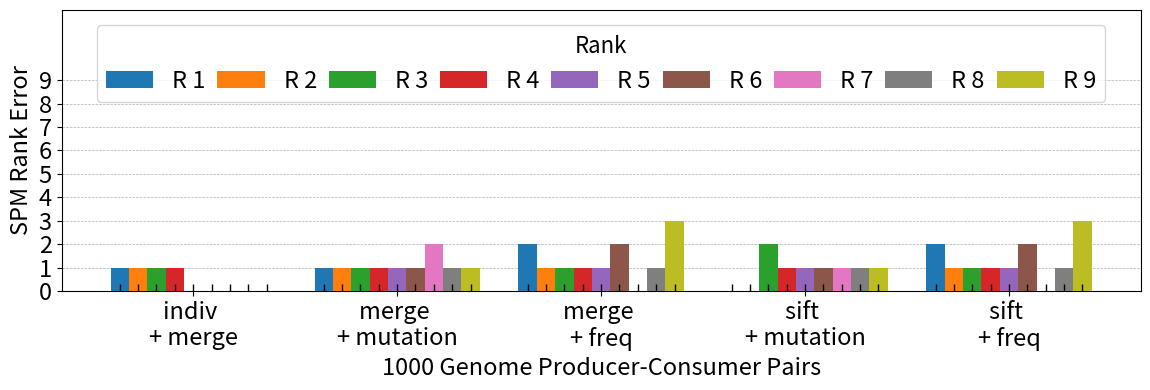
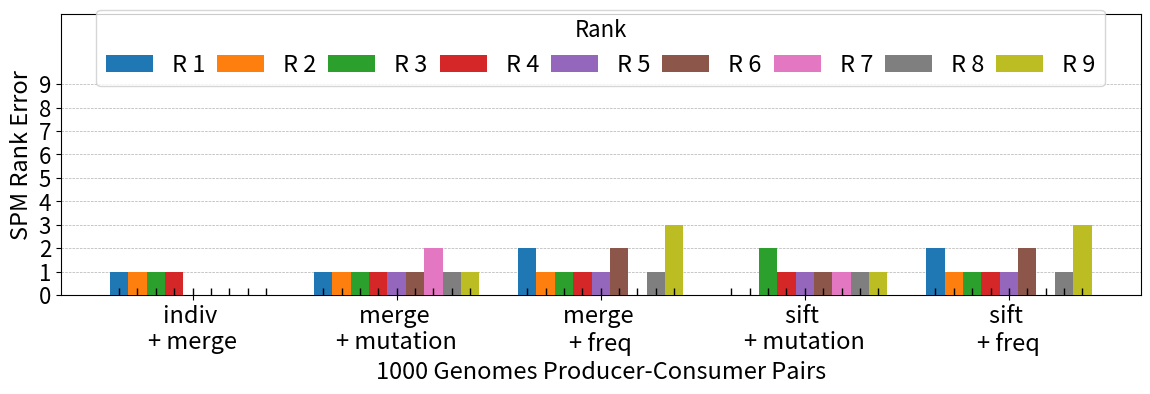
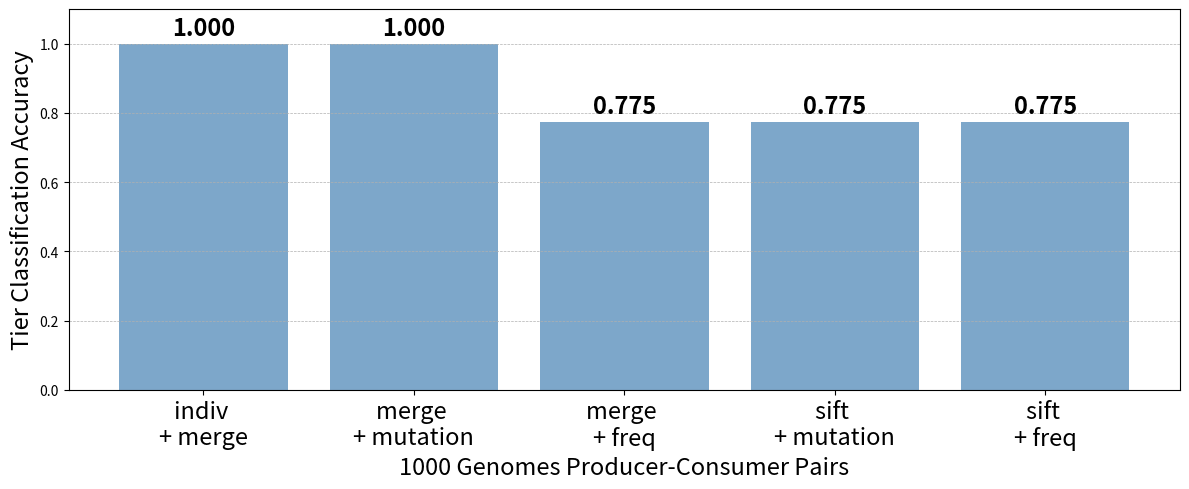
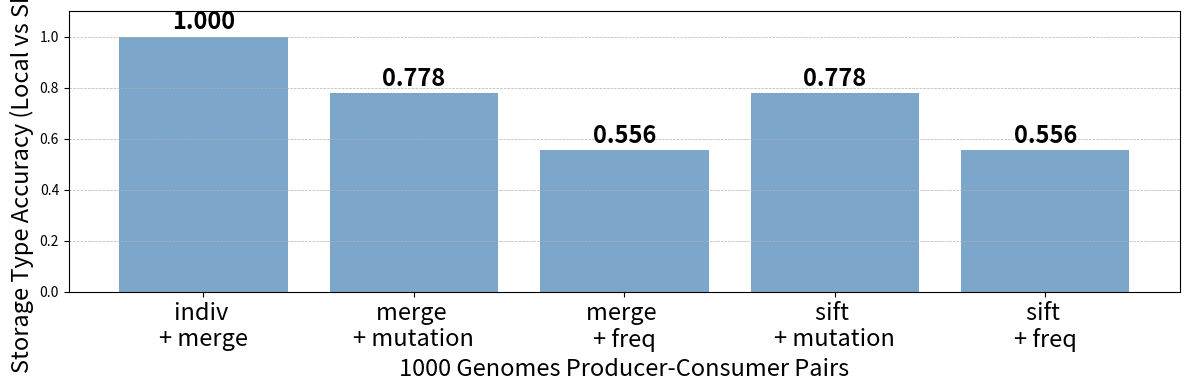
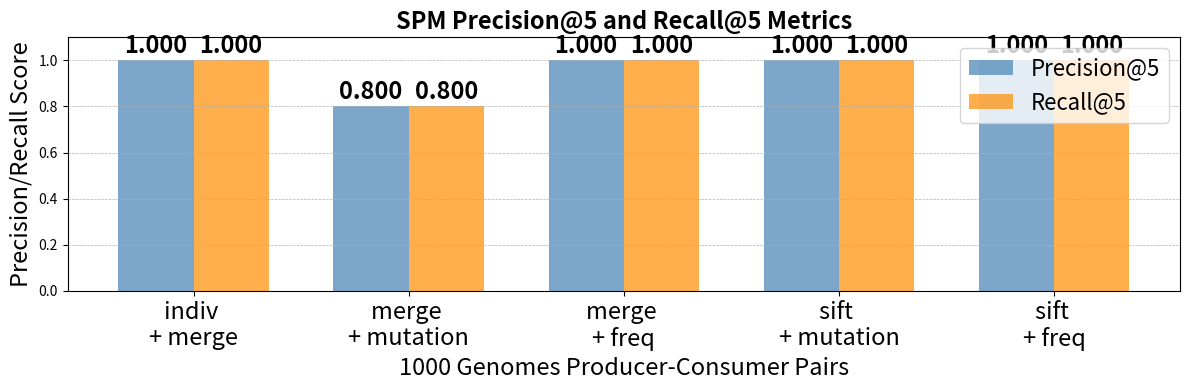
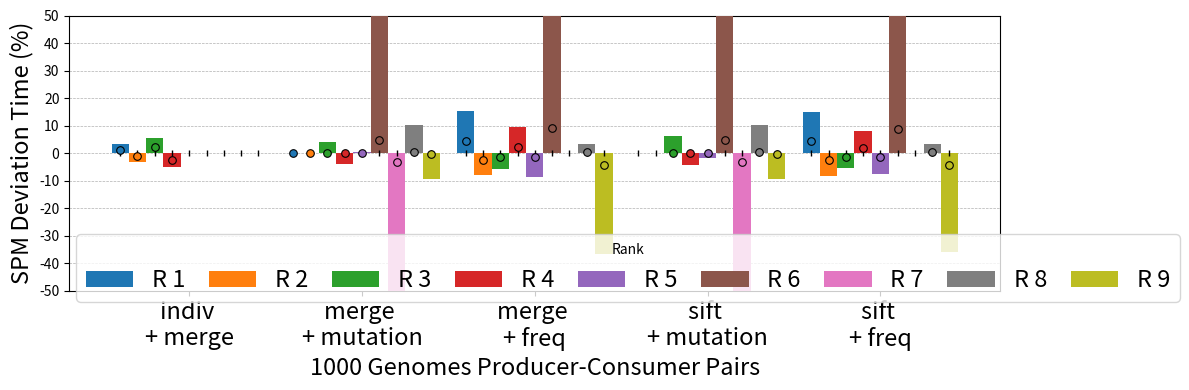
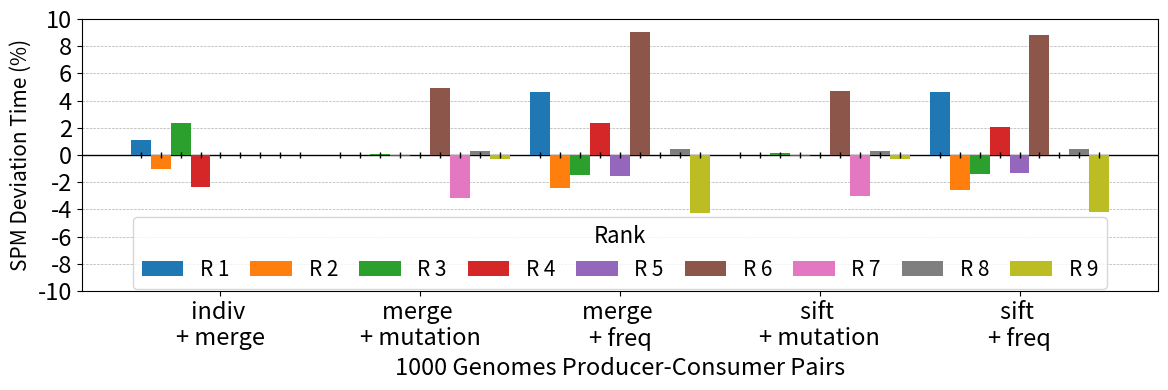
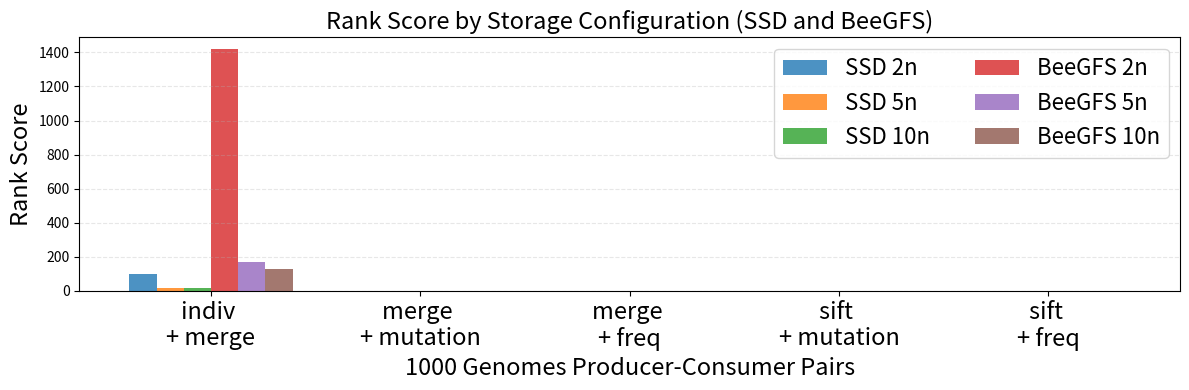
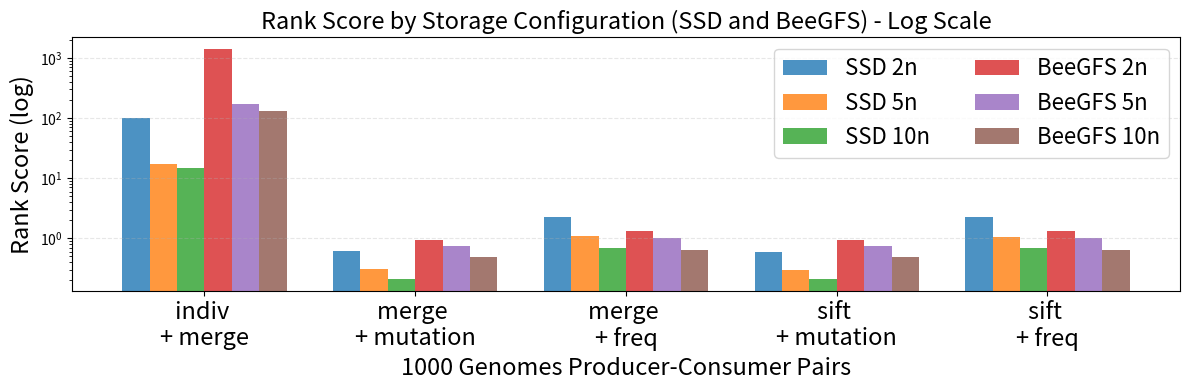
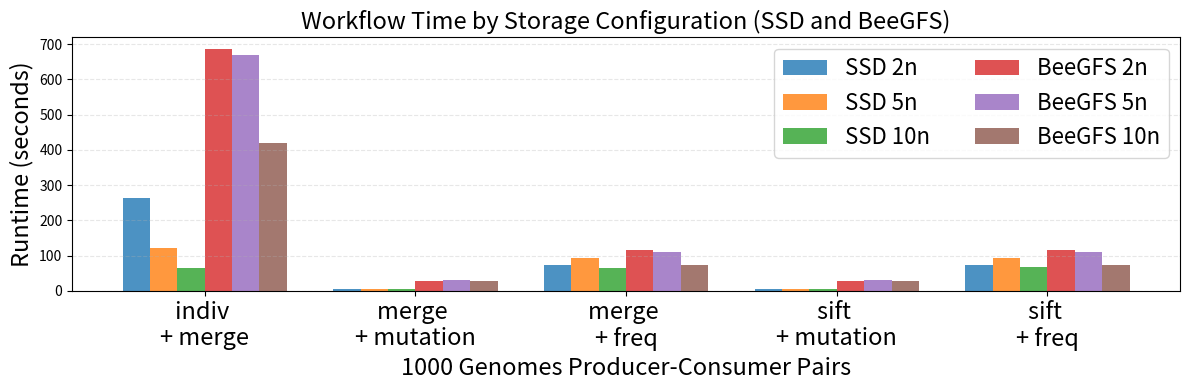
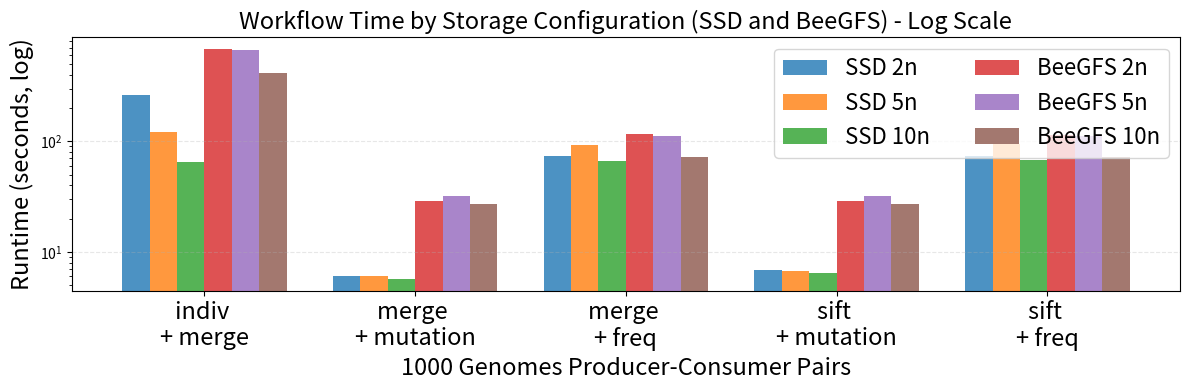

Reproduce these figures in Python, in order.
#!/usr/bin/env python3
"""
SPM Figures for 1000 Genomes Workflow Analysis
Converted from Jupyter notebook to Python script

This script analyzes SPM (Storage Performance Model) results for 1000 Genomes workflow
and generates visualizations for rank errors and time deviations.
"""

import matplotlib.pyplot as plt
import numpy as np
import pandas as pd
import json
import os

# Color palette for consistent visualization
colors = [
    '#1f77b4',  # blue
    '#ff7f0e',  # orange
    '#2ca02c',  # green
    '#d62728',  # red
    '#9467bd',  # purple
    '#8c564b',  # brown
    '#e377c2',  # pink
    '#7f7f7f',  # gray
    '#bcbd22',  # yellow-green
    '#17becf'   # cyan
]

def create_runtime_data():
    """Create runtime data dictionary for workflow stages"""
    runtime_data = {
        "store_conf": [
            "SSD 2n", "SSD 5n", "SSD 10n", 
            "TMPFS 2n", "TMPFS 5n", "TMPFS 10n", 
            "BeeGFS 2n", "BeeGFS 5n", "BeeGFS 10n"
        ],
        "indiv+merge": [
            264.1850665, 122.3437138, 65.5730081,
            249.8208389, 116.1019967, 63.51818533,
            684.8986654, 669.5675747, 418.9379948  
        ],
        "merge+mutation": [
            5.992466667, 6.008466667, 5.627866667,
            5.8528, 5.610266667, 5.611866667,
            28.94740214, 31.9291954, 26.91863131
        ],
        "merge+freq": [
            73.14913333, 93.1739, 66.35396667,
            62.48306667, 57.52516667, 66.33796667,
            115.2571634, 111.4020991, 72.62299695
        ],
        "sift+mutation": [
            6.819533333, 6.652866667, 6.3748,
            6.7824, 6.291466667, 6.291466667,
            28.84623737, 31.8303015, 26.8568694
        ],
        "sift+freq": [
            73.9762, 93.8183, 67.1009,
            63.41266667, 58.20636667, 67.01756667,
            115.1559987, 111.3032052, 72.56123504
        ]
    }


    # runtime_data = {
    #     "store_conf": [
    #         "SSD 2n", "SSD 5n", "SSD 10n",
    #         "TMPFS 2n", "TMPFS 5n", "TMPFS 10n",
    #         "BeeGFS 2n", "BeeGFS 5n", "BeeGFS 10n"
    #     ],
    #     "indiv+merge": [
    #         143.7223674, 102.8425105, 85.74558695,
    #         131.4838243, 59.66937233, 59.7322081,
    #         905.3550568, 828.9928454, 593.1077072
    #     ],
    #     "merge+mutation": [
    #         5.992466667, 6.008466667, 5.627866667,
    #         5.8528, 5.610266667, 5.611866667,
    #         28.94740214, 31.9291954, 26.91863131
    #     ],
    #     "merge+freq": [
    #         73.14913333, 93.1739, 66.35396667,
    #         62.48306667, 57.52516667, 66.33796667,
    #         115.2571634, 111.4020991, 72.62299695
    #     ],
    #     "sift+mutation": [
    #         6.819533333, 6.652866667, 6.3748,
    #         6.7824, 6.291466667, 6.291466667,
    #         28.84623737, 31.8303015, 26.8568694
    #     ],
    #     "sift+freq": [
    #         73.9762, 93.8183, 67.1009,
    #         63.41266667, 58.20636667, 67.01756667,
    #         115.1559987, 111.3032052, 72.56123504
    #     ]
    # }
    return runtime_data

def create_spm_data():
    """Create SPM data dictionary for workflow stages"""
    spm_data = {
        "store_conf": ['SSD 2n', 'SSD 5n', 'SSD 10n', 'TMPFS 2n', 'TMPFS 5n', 'TMPFS 10n', 'BeeGFS 2n', 'BeeGFS 5n', 'BeeGFS 10n'],
        "indiv+merge": [101.43620993347376, 16.903608521715448, 14.528247796583583, 41.213463307627066, 18.36111297603876, 15.834521761208178, 1416.964875293468, 170.93783022213117, 131.556947746123],
        "merge+mutation": [0.6115639165310842, 0.3057154249599653, 0.2120703161813482, 0.183468942679617, 0.16626525188779961, 0.1367144361990299, 0.9245363759231143, 0.7379455223278388, 0.4806928715724974],
        "merge+freq": [2.2894578714861984, 1.0762081931007046, 0.6960834215996251, 0.339874166523306, 0.33605165809386806, 0.3296170398411517, 1.3277820941015264, 1.000268799328383, 0.6321511292812876],
        "sift+mutation": [0.5955432330186794, 0.2982537940969912, 0.2066213523895422, 0.1822367149687355, 0.16529141624071692, 0.1358222516023764, 0.9199312505445156, 0.7349159126144158, 0.47872455587121254],
        "sift+freq": [2.2734371879737933, 1.0687465622377306, 0.690634457807819, 0.33864193881242444, 0.3350778224467854, 0.3287248552444981, 1.3231769687229278, 0.9972391896149599, 0.6301828135800027],
    }
    
    return spm_data

def create_runtime_rank_dict(runtime_data):
    """Create runtime ranking dictionary"""
    df = pd.DataFrame(runtime_data)
    runtime_rank_dict = {}
    
    for col in df.columns[1:]:  # exclude 'store_conf'
        sorted_df = df[['store_conf', col]].sort_values(by=col)
        rankings = {row['store_conf']: rank + 1 for rank, row in enumerate(sorted_df.to_dict('records'))}
        runtime_rank_dict[col] = [
            {
                "store_conf": row['store_conf'],
                "runtime": row[col],
                "rank": rankings[row['store_conf']]
            }
            for _, row in df.iterrows()
        ]
    
    return runtime_rank_dict

def create_spm_rank_dict(spm_data):
    """Create SPM ranking dictionary"""
    df = pd.DataFrame(spm_data)
    
    # Helper to extract number of nodes
    def extract_nodes(conf):
        return int(conf.split()[1][:-1])
    
    # Construct dictionary
    spm_rank_dict = {}
    for column in df.columns[1:]:
        # Rank using value ascending, then node count descending
        sorted_df = df.sort_values(
            by=[column, "store_conf"],
            key=lambda col: (
                col if col.name != "store_conf" else col.map(lambda x: -extract_nodes(x))
            ),
            ascending=[True, True]
        ).reset_index()

        # Build a lookup table for ranks
        rank_lookup = {
            df.loc[i, "store_conf"]: rank + 1 for rank, i in enumerate(sorted_df["index"])
        }

        # Store spm_rank_dict per column
        spm_rank_dict[column] = [
            {
                "store_conf": row["store_conf"],
                "runtime": row[column],
                "rank": rank_lookup[row["store_conf"]]
            }
            for _, row in df.iterrows()
        ]
    
    return spm_rank_dict

def compute_rank_error(runtime_rank_dict, spm_rank_dict):
    """Compute rank error between runtime and SPM predictions"""
    stages = list(runtime_rank_dict.keys())
    num_ranks = len(runtime_rank_dict[stages[0]])  # Typically 9
    rank_error_table = []

    for rank_idx in range(num_ranks):  # R1 to R9
        rank_row = []
        for stage in stages:
            # Find store_conf predicted by SPM at current rank
            spm_entry = next((entry for entry in spm_rank_dict[stage] if entry["rank"] == rank_idx + 1), None)
            if not spm_entry:
                rank_row.append(None)
                continue
            predicted_conf = spm_entry["store_conf"]

            # Find actual rank of the predicted store_conf
            actual_entry = next((entry for entry in runtime_rank_dict[stage] if entry["store_conf"] == predicted_conf), None)
            if not actual_entry:
                rank_row.append(None)
                continue
            actual_rank = actual_entry["rank"]

            # Calculate absolute difference
            rank_error = abs((rank_idx + 1) - actual_rank)
            rank_row.append(rank_error)
        rank_error_table.append(rank_row)

    # Format as DataFrame
    rank_labels = [f"R{i+1}" for i in range(num_ranks)]
    df_rank_error = pd.DataFrame(rank_error_table, columns=stages, index=rank_labels)
    return df_rank_error

def compute_local_rank_deviation(runtime_rank_dict, spm_rank_dict):
    """Compute local rank deviation between runtime and SPM predictions"""
    stages = list(runtime_rank_dict.keys())
    num_ranks = len(runtime_rank_dict[stages[0]])  # Typically 9 ranks
    penalty_table = []

    for rank_idx in range(num_ranks):  # R1 to R9
        rank_row = []
        for stage in stages:
            # Get the actual store_conf at this rank
            actual_entry = next((entry for entry in runtime_rank_dict[stage] if entry["rank"] == rank_idx + 1), None)
            if not actual_entry:
                rank_row.append(None)
                continue
            actual_conf = actual_entry["store_conf"]
            actual_runtime = actual_entry["runtime"]

            # Get the SPM-predicted rank for that same store_conf
            spm_entry = next((entry for entry in spm_rank_dict[stage] if entry["rank"] == rank_idx + 1), None)
            
            if not spm_entry:
                rank_row.append(None)
                continue
            spm_conf = spm_entry["store_conf"]
            spm_actual_entry = next((entry for entry in runtime_rank_dict[stage] if entry["store_conf"] == spm_conf), None)
            spm_runtime = spm_actual_entry["runtime"]

            # Compute penalty: can be negative or positive
            penalty_percent = 100 * (spm_runtime - actual_runtime) / actual_runtime
            rank_row.append(penalty_percent)
        penalty_table.append(rank_row)

    # Format as DataFrame
    rank_labels = [f"R{i+1}" for i in range(num_ranks)]
    df_penalty = pd.DataFrame(penalty_table, columns=stages, index=rank_labels)
    return df_penalty

def compute_global_rank_deviation(runtime_rank_dict, spm_rank_dict):
    """Compute global rank deviation between runtime and SPM predictions"""
    stages = list(runtime_rank_dict.keys())
    num_ranks = len(runtime_rank_dict[stages[0]])  # Typically 9 ranks
    penalty_table = []

    for rank_idx in range(num_ranks):  # R1 to R9
        rank_row = []
        for stage in stages:
            # Get the actual store_conf at this rank
            actual_entry = next((entry for entry in runtime_rank_dict[stage] if entry["rank"] == rank_idx + 1), None)
            if not actual_entry:
                rank_row.append(None)
                continue
            actual_conf = actual_entry["store_conf"]
            actual_runtime = actual_entry["runtime"]

            # Get the SPM-predicted rank actual runtime of workflow with the same rank storages
            rank_runtime = 0
            for st in stages:
                entry = next((entry for entry in runtime_rank_dict[st] if entry["rank"] == rank_idx + 1), None)
                rank_runtime += entry["runtime"]
            
            # Get the SPM-predicted rank actual runtime for that same store_conf
            spm_entry = next((entry for entry in spm_rank_dict[stage] if entry["rank"] == rank_idx + 1), None)
            
            if not spm_entry:
                rank_row.append(None)
                continue
            spm_conf = spm_entry["store_conf"]
            spm_actual_entry = next((entry for entry in runtime_rank_dict[stage] if entry["store_conf"] == spm_conf), None)
            spm_runtime = spm_actual_entry["runtime"]

            # Compute penalty: can be negative or positive
            penalty_percent = 100 * (spm_runtime - actual_runtime) / rank_runtime
            rank_row.append(penalty_percent)
        penalty_table.append(rank_row)

    # Format as DataFrame
    rank_labels = [f"R{i+1}" for i in range(num_ranks)]
    df_penalty = pd.DataFrame(penalty_table, columns=stages, index=rank_labels)
    return df_penalty

def plot_rank_error_old(rank_error_table):
    """Plot SPM rank error visualization (old version - no PDF save)"""
    # Labels (workflows) and Ranks
    labels = ['indiv \n+ merge', 'merge \n+ mutation', 'merge \n+ freq', 'sift \n+ mutation', 'sift \n+ freq']
    ranks = ['R 1', 'R 2', 'R 3', 'R 4', 'R 5', 'R 6', 'R 7', 'R 8', 'R 9']

    # Convert DataFrame to list of lists (row-wise values only)
    rank_error = rank_error_table.values.tolist()

    # Optional: Display the result
    for i, row in enumerate(rank_error, start=1):
        print(f"R{i}: {row}")

    # Bar plot config
    x = np.arange(len(labels))
    bar_width = 0.09

    plt.figure(figsize=(12, 4))
    for i in range(len(ranks)):
        plt.bar(x + i * bar_width, rank_error[i], width=bar_width, color=colors[i], label=ranks[i], zorder=3)

    # Add tick for 0 bars
    for i in range(len(ranks)):
        for j, val in enumerate(rank_error[i]):
            xpos = x[j] + i * bar_width
            plt.plot(xpos, 0, marker='|', color='black', markersize=10, zorder=4)

    # Axis and legend
    plt.xticks(x + (len(ranks) - 1) * bar_width / 2, labels, fontsize=17)
    plt.yticks(np.arange(0, 10, 1), fontsize=17)
    plt.ylim(0, len(ranks)+3)
    plt.ylabel('SPM Rank Error', fontsize=17)
    plt.xlabel('1000 Genome Producer-Consumer Pairs', fontsize=17)
    plt.grid(axis='y', linestyle='--', linewidth=0.5, zorder=0)

    # Legend on top
    plt.legend(title='Rank', title_fontsize=16, fontsize=17, ncol=9, loc='lower center',
               bbox_to_anchor=(0.5, 0.63), columnspacing=0.5)

    plt.tight_layout()
    # No PDF save - just show the plot
    plt.show()

def calculate_rbo(runtime_rank_dict, spm_rank_dict, p=0.9, top_k=5):
    """Calculate Rank-Biased Overlap (RBO) score between runtime and SPM rankings for top-k ranks"""
    rbo_scores = {}
    
    for stage in runtime_rank_dict.keys():
        # Get runtime ranking (list of store_conf in rank order)
        runtime_ranking = []
        for entry in sorted(runtime_rank_dict[stage], key=lambda x: x['rank']):
            runtime_ranking.append(entry['store_conf'])
        
        # Get SPM ranking (list of store_conf in rank order)
        spm_ranking = []
        for entry in sorted(spm_rank_dict[stage], key=lambda x: x['rank']):
            spm_ranking.append(entry['store_conf'])
        
        # Limit to top-k rankings
        runtime_top_k = runtime_ranking[:top_k]
        spm_top_k = spm_ranking[:top_k]
        
        # Calculate RBO for top-k only
        rbo_score = 0
        for d in range(1, min(len(runtime_top_k), len(spm_top_k)) + 1):
            # Get top-d elements from both rankings
            runtime_top_d = set(runtime_top_k[:d])
            spm_top_d = set(spm_top_k[:d])
            
            # Calculate overlap
            overlap = len(runtime_top_d.intersection(spm_top_d))
            rbo_score += (p ** (d - 1)) * (overlap / d)
        
        rbo_scores[stage] = rbo_score * (1 - p)
    
    return rbo_scores

def calculate_kendall_tau(runtime_rank_dict, spm_rank_dict, top_k=5):
    """Calculate Kendall's Tau rank-order correlation for top-k ranks"""
    from scipy.stats import kendalltau
    
    tau_scores = {}
    
    for stage in runtime_rank_dict.keys():
        # Get runtime ranking (list of store_conf in rank order)
        runtime_ranking = []
        for entry in sorted(runtime_rank_dict[stage], key=lambda x: x['rank']):
            runtime_ranking.append(entry['store_conf'])
        
        # Get SPM ranking (list of store_conf in rank order)
        spm_ranking = []
        for entry in sorted(spm_rank_dict[stage], key=lambda x: x['rank']):
            spm_ranking.append(entry['store_conf'])
        
        # Limit to top-k rankings
        runtime_top_k = runtime_ranking[:top_k]
        spm_top_k = spm_ranking[:top_k]
        
        # Create rank mappings for common elements
        common_elements = set(runtime_top_k).intersection(set(spm_top_k))
        
        if len(common_elements) < 2:
            tau_scores[stage] = 0.0
            continue
        
        # Get ranks for common elements
        runtime_ranks = []
        spm_ranks = []
        
        for element in common_elements:
            runtime_ranks.append(runtime_top_k.index(element) + 1)  # 1-based ranking
            spm_ranks.append(spm_top_k.index(element) + 1)  # 1-based ranking
        
        # Calculate Kendall's Tau
        tau, _ = kendalltau(runtime_ranks, spm_ranks)
        tau_scores[stage] = tau if not np.isnan(tau) else 0.0
    
    return tau_scores

def calculate_overlap_coefficient(runtime_rank_dict, spm_rank_dict, top_k=9):
    """Calculate Overlap Coefficient for top-k ranks"""
    overlap_scores = {}
    
    for stage in runtime_rank_dict.keys():
        # Get runtime ranking (list of store_conf in rank order)
        runtime_ranking = []
        for entry in sorted(runtime_rank_dict[stage], key=lambda x: x['rank']):
            runtime_ranking.append(entry['store_conf'])
        
        # Get SPM ranking (list of store_conf in rank order)
        spm_ranking = []
        for entry in sorted(spm_rank_dict[stage], key=lambda x: x['rank']):
            spm_ranking.append(entry['store_conf'])
        
        # Limit to top-k rankings
        runtime_top_k = set(runtime_ranking[:top_k])
        spm_top_k = set(spm_ranking[:top_k])
        
        # Calculate Overlap Coefficient
        # Overlap Coefficient = |A ∩ B| / min(|A|, |B|)
        intersection = len(runtime_top_k.intersection(spm_top_k))
        min_size = min(len(runtime_top_k), len(spm_top_k))
        
        if min_size == 0:
            overlap_scores[stage] = 0.0
        else:
            overlap_scores[stage] = intersection / min_size
    
    return overlap_scores

def plot_rank_error(rank_error_table):
    """Plot SPM rank error visualization"""
    # Labels (workflows) and Ranks
    labels = ['indiv \n+ merge', 'merge \n+ mutation', 'merge \n+ freq', 'sift \n+ mutation', 'sift \n+ freq']
    ranks = ['R 1', 'R 2', 'R 3', 'R 4', 'R 5', 'R 6', 'R 7', 'R 8', 'R 9']

    # Convert DataFrame to list of lists (row-wise values only)
    rank_error = rank_error_table.values.tolist()

    # Bar plot config
    x = np.arange(len(labels))
    bar_width = 0.09

    plt.figure(figsize=(12, 4))
    
    # Plot rank errors
    for i in range(len(ranks)):
        plt.bar(x + i * bar_width, rank_error[i], width=bar_width, color=colors[i], label=ranks[i], zorder=3)

    # Add tick for 0 bars
    for i in range(len(ranks)):
        for j, val in enumerate(rank_error[i]):
            xpos = x[j] + i * bar_width
            plt.plot(xpos, 0, marker='|', color='black', markersize=10, zorder=4)

    # Axis and legend
    plt.xticks(x + (len(ranks) - 1) * bar_width / 2, labels, fontsize=17)
    plt.yticks(np.arange(0, 10, 1))
    plt.tick_params(axis='y', labelsize=16)
    plt.ylim(0, len(ranks)+3)
    plt.ylabel('SPM Rank Error', fontsize=17)
    plt.xlabel('1000 Genomes Producer-Consumer Pairs', fontsize=17)
    plt.grid(axis='y', linestyle='--', linewidth=0.5, zorder=0)
    plt.legend(title='Rank', title_fontsize=16, fontsize=17, ncol=9, loc='lower center',
               bbox_to_anchor=(0.5, 0.7), columnspacing=0.5)

    plt.tight_layout()
    plt.savefig("1kg/1kg_spm_rank_error.pdf", format='pdf', bbox_inches='tight')
    plt.show()

# def plot_rbo_scores(runtime_rank_dict, spm_rank_dict):
#     """Plot RBO and Kendall's Tau correlation scores"""
#     # Labels (workflows)
#     labels = ['indiv \n+ merge', 'merge \n+ mutation', 'merge \n+ freq', 'sift \n+ mutation', 'sift \n+ freq']

#     # Calculate RBO scores for top-9 ranks
#     rbo_scores = calculate_rbo(runtime_rank_dict, spm_rank_dict, top_k=9)
    
#     # Calculate Kendall's Tau scores for top-9 ranks
#     tau_scores = calculate_kendall_tau(runtime_rank_dict, spm_rank_dict, top_k=9)
    
#     # Print scores
#     print("\nRank-Biased Overlap (RBO) Scores (Top-9):")
#     for stage, score in rbo_scores.items():
#         print(f"  {stage}: {score:.4f}")
    
#     print("\nKendall's Tau Scores (Top-9):")
#     for stage, score in tau_scores.items():
#         print(f"  {stage}: {score:.4f}")

#     # Plot RBO and Kendall's Tau scores
#     rbo_values = [rbo_scores[label.replace(' \n+ ', '+').replace(' ', '')] for label in labels]
#     tau_values = [tau_scores[label.replace(' \n+ ', '+').replace(' ', '')] for label in labels]
    
#     x_pos = np.arange(len(labels))
#     width = 0.35
    
#     plt.figure(figsize=(14, 6))
    
#     # Plot both metrics (RBO and Kendall's Tau)
#     bars1 = plt.bar(x_pos - width/2, rbo_values, width, label='RBO (Top-9)', color='steelblue', alpha=0.7)
#     bars2 = plt.bar(x_pos + width/2, tau_values, width, label="Kendall's τ (Top-9)", color='darkorange', alpha=0.7)
    
#     # Add value labels on bars
#     for i, (bar, value) in enumerate(zip(bars1, rbo_values)):
#         plt.text(bar.get_x() + bar.get_width()/2, bar.get_height() + 0.01,
#                 f'{value:.3f}', ha='center', va='bottom', fontsize=10, fontweight='bold')
    
#     for i, (bar, value) in enumerate(zip(bars2, tau_values)):
#         plt.text(bar.get_x() + bar.get_width()/2, bar.get_height() + 0.01,
#                 f'{value:.3f}', ha='center', va='bottom', fontsize=10, fontweight='bold')

#     # Axis setup
#     plt.xticks(x_pos, labels, fontsize=17)
#     plt.ylabel('Correlation Score', fontsize=17)
#     plt.xlabel('1000 Genomes Producer-Consumer Pairs', fontsize=17)
#     plt.ylim(-1.1, 1.1)
#     plt.grid(axis='y', linestyle='--', linewidth=0.5, zorder=0)
#     plt.legend(fontsize=12, loc='upper right')
#     plt.axhline(y=0, color='black', linestyle='-', linewidth=0.5)

#     plt.tight_layout()
#     plt.savefig("1kg/1kg_spm_rbo.pdf", format='pdf', bbox_inches='tight')
#     plt.show()

# def calculate_tier_classification_accuracy(runtime_rank_dict, spm_rank_dict):
#     """Calculate tier classification accuracy by grouping storage options into performance tiers"""
#     tier_accuracies = {}
    
#     for stage in runtime_rank_dict.keys():
#         # Get runtime values and sort them
#         runtime_values = []
#         for entry in runtime_rank_dict[stage]:
#             runtime_values.append((entry['store_conf'], entry['runtime']))
#         runtime_values.sort(key=lambda x: x[1])  # Sort by runtime (ascending)
        
#         # Get SPM values and sort them
#         spm_values = []
#         for entry in spm_rank_dict[stage]:
#             spm_values.append((entry['store_conf'], entry['runtime']))
#         spm_values.sort(key=lambda x: x[1])  # Sort by SPM value (ascending)
        
#         # Group into tiers (high/medium/low performance)
#         n_storages = len(runtime_values)
#         tier_size = n_storages // 3
        
#         # Runtime tiers (lower runtime = better performance)
#         runtime_tiers = {'high': [], 'medium': [], 'low': []}
#         for i, (conf, _) in enumerate(runtime_values):
#             if i < tier_size:
#                 runtime_tiers['high'].append(conf)
#             elif i < 2 * tier_size:
#                 runtime_tiers['medium'].append(conf)
#             else:
#                 runtime_tiers['low'].append(conf)
        
#         # SPM tiers (lower SPM value = better performance)
#         spm_tiers = {'high': [], 'medium': [], 'low': []}
#         for i, (conf, _) in enumerate(spm_values):
#             if i < tier_size:
#                 spm_tiers['high'].append(conf)
#             elif i < 2 * tier_size:
#                 spm_tiers['medium'].append(conf)
#             else:
#                 spm_tiers['low'].append(conf)
        
#         # Calculate accuracy for each tier
#         tier_accuracy = 0
#         for tier in ['high', 'medium', 'low']:
#             correct = len(set(runtime_tiers[tier]).intersection(set(spm_tiers[tier])))
#             total = len(runtime_tiers[tier])
#             tier_accuracy += correct / total if total > 0 else 0
        
#         tier_accuracies[stage] = tier_accuracy / 3  # Average across all tiers
    
#     return tier_accuracies

def calculate_tier_classification_accuracy(runtime_rank_dict, spm_rank_dict):
    """Calculate tier classification accuracy by grouping storage options into performance tiers"""
    tier_accuracies = {}
    
    for stage in runtime_rank_dict.keys():
        # Get runtime values and sort them
        runtime_values = []
        for entry in runtime_rank_dict[stage]:
            runtime_values.append((entry['store_conf'], entry['runtime']))
        runtime_values.sort(key=lambda x: x[1])  # Sort by runtime (ascending)
        
        # Get SPM values and sort them
        spm_values = []
        for entry in spm_rank_dict[stage]:
            spm_values.append((entry['store_conf'], entry['runtime']))
        spm_values.sort(key=lambda x: x[1])  # Sort by SPM value (ascending)
        
        # Group into tiers (high/low performance)
        n_storages = len(runtime_values)
        tier_size = n_storages // 2
        
        # Runtime tiers (lower runtime = better performance)
        runtime_tiers = {'high': [], 'low': []}
        for i, (conf, _) in enumerate(runtime_values):
            if i < tier_size:
                runtime_tiers['high'].append(conf)
            else:
                runtime_tiers['low'].append(conf)

        
        # SPM tiers (lower SPM value = better performance)
        spm_tiers = {'high': [], 'low': []}
        for i, (conf, _) in enumerate(spm_values):
            if i < tier_size:
                spm_tiers['high'].append(conf)
            else:
                spm_tiers['low'].append(conf)
        
        # Calculate accuracy for each tier
        tier_accuracy = 0
        for tier in ['high', 'low']:
            correct = len(set(runtime_tiers[tier]).intersection(set(spm_tiers[tier])))
            total = len(runtime_tiers[tier])
            tier_accuracy += correct / total if total > 0 else 0
        
        tier_accuracies[stage] = tier_accuracy / 2  # Average across all tiers
    
    return tier_accuracies

def calculate_tier_classification_accuracy_with_details(runtime_rank_dict, spm_rank_dict):
    """Calculate tier classification accuracy with detailed tier breakdown"""
    tier_accuracies = {}
    tier_details = {}
    
    for stage in runtime_rank_dict.keys():
        # Get runtime values and sort them
        runtime_values = []
        for entry in runtime_rank_dict[stage]:
            runtime_values.append((entry['store_conf'], entry['runtime']))
        runtime_values.sort(key=lambda x: x[1])  # Sort by runtime (ascending)
        
        # Get SPM values and sort them
        spm_values = []
        for entry in spm_rank_dict[stage]:
            spm_values.append((entry['store_conf'], entry['runtime']))
        spm_values.sort(key=lambda x: x[1])  # Sort by SPM value (ascending)
        
        # Group into tiers (high/medium/low performance)
        n_storages = len(runtime_values)
        tier_size = n_storages // 2
        
        # Runtime tiers (lower runtime = better performance)
        runtime_tiers = {'high': [], 'low': []}
        for i, (conf, _) in enumerate(runtime_values):
            if i < tier_size:
                runtime_tiers['high'].append(conf)
            else:
                runtime_tiers['low'].append(conf)
        
        # SPM tiers (lower SPM value = better performance)
        spm_tiers = {'high': [], 'low': []}
        for i, (conf, _) in enumerate(spm_values):
            if i < tier_size:
                spm_tiers['high'].append(conf)
            else:
                spm_tiers['low'].append(conf)
        
        # Calculate accuracy for each tier
        tier_accuracy = 0
        for tier in ['high', 'low']:
            correct = len(set(runtime_tiers[tier]).intersection(set(spm_tiers[tier])))
            total = len(runtime_tiers[tier])
            tier_accuracy += correct / total if total > 0 else 0
        
        tier_accuracies[stage] = tier_accuracy / 2  # Average across all tiers
        tier_details[stage] = {
            'runtime_tiers': runtime_tiers,
            'spm_tiers': spm_tiers
        }
    
    return tier_accuracies, tier_details

def calculate_precision_recall_at_k(runtime_rank_dict, spm_rank_dict, k=5):
    """Calculate Precision@K and Recall@K metrics"""
    precision_scores = {}
    recall_scores = {}
    
    for stage in runtime_rank_dict.keys():
        # Get top-k from runtime ranking
        runtime_top_k = []
        for entry in sorted(runtime_rank_dict[stage], key=lambda x: x['rank']):
            if entry['rank'] <= k:
                runtime_top_k.append(entry['store_conf'])
        
        # Get top-k from SPM ranking
        spm_top_k = []
        for entry in sorted(spm_rank_dict[stage], key=lambda x: x['rank']):
            if entry['rank'] <= k:
                spm_top_k.append(entry['store_conf'])
        
        # Calculate Precision@K: fraction of SPM top-k that are in runtime top-k
        intersection = set(runtime_top_k).intersection(set(spm_top_k))
        precision = len(intersection) / len(spm_top_k) if len(spm_top_k) > 0 else 0
        
        # Calculate Recall@K: fraction of runtime top-k that are in SPM top-k
        recall = len(intersection) / len(runtime_top_k) if len(runtime_top_k) > 0 else 0
        
        precision_scores[stage] = precision
        recall_scores[stage] = recall
    
    return precision_scores, recall_scores

def _storage_type_from_conf(conf):
    conf_upper = conf.upper()
    if conf_upper.startswith('SSD') or conf_upper.startswith('TMPFS'):
        return 'Local'
    if conf_upper.startswith('BEEGFS'):
        return 'Shared'
    return 'Unknown'

def calculate_storage_type_accuracy(runtime_rank_dict, spm_rank_dict):
    """Calculate accuracy of storage type (Local vs Shared) prediction per stage across ranks.
    For each rank position, compare type of runtime's storage vs SPM-predicted storage.
    Accuracy = matches / total ranks.
    """
    type_acc = {}
    stages = list(runtime_rank_dict.keys())
    num_ranks = len(next(iter(runtime_rank_dict.values())))
    for stage in stages:
        matches = 0
        total = 0
        # Build quick lookups by rank
        runtime_by_rank = {entry['rank']: entry['store_conf'] for entry in runtime_rank_dict[stage]}
        spm_by_rank = {entry['rank']: entry['store_conf'] for entry in spm_rank_dict[stage]}
        for r in range(1, num_ranks + 1):
            if r in runtime_by_rank and r in spm_by_rank:
                rt_type = _storage_type_from_conf(runtime_by_rank[r])
                spm_type = _storage_type_from_conf(spm_by_rank[r])
                matches += 1 if rt_type == spm_type else 0
                total += 1
        type_acc[stage] = (matches / total) if total > 0 else 0.0
    return type_acc

def plot_storage_type_classification_accuracy(runtime_rank_dict, spm_rank_dict):
    """Plot Local vs Shared storage type classification accuracy per stage."""
    labels = ['indiv \n+ merge', 'merge \n+ mutation', 'merge \n+ freq', 'sift \n+ mutation', 'sift \n+ freq']
    acc = calculate_storage_type_accuracy(runtime_rank_dict, spm_rank_dict)
    values = [acc[label.replace(' \n+ ', '+').replace(' ', '')] for label in labels]
    x_pos = np.arange(len(labels))
    plt.figure(figsize=(12, 4))
    bars = plt.bar(x_pos, values, color='steelblue', alpha=0.7)
    for bar, val in zip(bars, values):
        plt.text(bar.get_x() + bar.get_width()/2, bar.get_height() + 0.01,
                 f'{val:.3f}', ha='center', va='bottom', fontsize=17, fontweight='bold')
    plt.xticks(x_pos, labels, fontsize=17)
    plt.ylabel('Storage Type Accuracy (Local vs Shared)', fontsize=17)
    plt.xlabel('1000 Genomes Producer-Consumer Pairs', fontsize=17)
    plt.ylim(0, 1.1)
    plt.grid(axis='y', linestyle='--', linewidth=0.5, zorder=0)
    plt.tight_layout()
    plt.savefig("1kg/1kg_spm_storage_type_class_acc.pdf", format='pdf', bbox_inches='tight')
    plt.show()

def plot_tier_classification_accuracy(runtime_rank_dict, spm_rank_dict):
    """Plot tier classification accuracy with tier breakdown details"""
    # Labels (workflows)
    labels = ['indiv \n+ merge', 'merge \n+ mutation', 'merge \n+ freq', 'sift \n+ mutation', 'sift \n+ freq']
    
    # Calculate tier classification accuracy and get tier details
    tier_accuracies, tier_details = calculate_tier_classification_accuracy_with_details(runtime_rank_dict, spm_rank_dict)
    
    # Print scores and tier details
    print("\nTier Classification Accuracy:")
    for stage, score in tier_accuracies.items():
        print(f"  {stage}: {score:.4f}")
    
    print("\nTier Classifications:")
    for stage, details in tier_details.items():
        print(f"\n  {stage}:")
        for tier in ['high', 'low']:
            runtime_tier = details['runtime_tiers'][tier]
            spm_tier = details['spm_tiers'][tier]
            correct = len(set(runtime_tier).intersection(set(spm_tier)))
            total = len(runtime_tier)
            print(f"    {tier.upper()} Performance:")
            print(f"      Runtime: {runtime_tier}")
            print(f"      SPM:     {spm_tier}")
            print(f"      Correct: {correct}/{total}")
    
    # Plot tier classification accuracy
    tier_values = [tier_accuracies[label.replace(' \n+ ', '+').replace(' ', '')] for label in labels]
    
    x_pos = np.arange(len(labels))
    
    plt.figure(figsize=(12, 5))
    
    # Plot tier classification accuracy
    bars = plt.bar(x_pos, tier_values, color='steelblue', alpha=0.7)
    
    # Add value labels on bars
    for i, (bar, value) in enumerate(zip(bars, tier_values)):
        plt.text(bar.get_x() + bar.get_width()/2, bar.get_height() + 0.01,
                f'{value:.3f}', ha='center', va='bottom', fontsize=17, fontweight='bold')
    
    # Axis setup
    plt.xticks(x_pos, labels, fontsize=17)
    plt.ylabel('Tier Classification Accuracy', fontsize=17)
    plt.xlabel('1000 Genomes Producer-Consumer Pairs', fontsize=17)
    plt.ylim(0, 1.1)
    plt.grid(axis='y', linestyle='--', linewidth=0.5, zorder=0)
    # plt.title('SPM Tier Classification Accuracy\n(High/Medium/Low Performance Tiers)', fontsize=17, fontweight='bold')
    
    # Add tier classification details as text below the plot
    # tier_text = "Tier Classifications:\n"
    # for i, label in enumerate(labels):
    #     stage_key = label.replace(' \n+ ', '+').replace(' ', '')
    #     if stage_key in tier_details:
    #         details = tier_details[stage_key]
    #         tier_text += f"\n{label}:\n"
    #         for tier in ['high', 'medium', 'low']:
    #             runtime_tier = details['runtime_tiers'][tier]
    #             spm_tier = details['spm_tiers'][tier]
    #             correct = len(set(runtime_tier).intersection(set(spm_tier)))
    #             total = len(runtime_tier)
    #             tier_text += f"  {tier.upper()}: Runtime={runtime_tier}, SPM={spm_tier} ({correct}/{total})\n"
    
    # Add text box with tier details
    # plt.figtext(0.02, 0.02, tier_text, fontsize=8, verticalalignment='bottom', 
    #             bbox=dict(boxstyle="round,pad=0.3", facecolor='lightgray', alpha=0.8))
    
    plt.tight_layout()
    # plt.subplots_adjust(bottom=0.3)  # Make room for the text box
    plt.savefig("1kg/1kg_spm_tier_class_acc.pdf", format='pdf', bbox_inches='tight')
    plt.show()

def plot_precision_recall_at_k(runtime_rank_dict, spm_rank_dict, k=5):
    """Plot Precision@K and Recall@K metrics"""
    # Labels (workflows)
    labels = ['indiv \n+ merge', 'merge \n+ mutation', 'merge \n+ freq', 'sift \n+ mutation', 'sift \n+ freq']
    
    # Calculate Precision@K and Recall@K
    precision_scores, recall_scores = calculate_precision_recall_at_k(runtime_rank_dict, spm_rank_dict, k)
    
    # Print scores
    print(f"\nPrecision@{k} Scores:")
    for stage, score in precision_scores.items():
        print(f"  {stage}: {score:.4f}")
    
    print(f"\nRecall@{k} Scores:")
    for stage, score in recall_scores.items():
        print(f"  {stage}: {score:.4f}")
    
    # Plot Precision@K and Recall@K
    precision_values = [precision_scores[label.replace(' \n+ ', '+').replace(' ', '')] for label in labels]
    recall_values = [recall_scores[label.replace(' \n+ ', '+').replace(' ', '')] for label in labels]
    
    x_pos = np.arange(len(labels))
    width = 0.35
    
    plt.figure(figsize=(12, 4))
    
    # Plot both metrics
    bars1 = plt.bar(x_pos - width/2, precision_values, width, label=f'Precision@{k}', color='steelblue', alpha=0.7)
    bars2 = plt.bar(x_pos + width/2, recall_values, width, label=f'Recall@{k}', color='darkorange', alpha=0.7)
    
    # Add value labels on bars
    for i, (bar, value) in enumerate(zip(bars1, precision_values)):
        plt.text(bar.get_x() + bar.get_width()/2, bar.get_height() + 0.01,
                f'{value:.3f}', ha='center', va='bottom', fontsize=17, fontweight='bold')
    
    for i, (bar, value) in enumerate(zip(bars2, recall_values)):
        plt.text(bar.get_x() + bar.get_width()/2, bar.get_height() + 0.01,
                f'{value:.3f}', ha='center', va='bottom', fontsize=17, fontweight='bold')
    
    # Axis setup
    plt.xticks(x_pos, labels, fontsize=17)
    plt.ylabel('Precision/Recall Score', fontsize=17)
    plt.xlabel('1000 Genomes Producer-Consumer Pairs', fontsize=17)
    plt.ylim(0, 1.1)
    plt.grid(axis='y', linestyle='--', linewidth=0.5, zorder=0)
    plt.legend(fontsize=16, loc='upper right')
    plt.title(f'SPM Precision@{k} and Recall@{k} Metrics', fontsize=17, fontweight='bold')
    
    plt.tight_layout()
    plt.savefig("1kg/1kg_spm_prec_recall_5.pdf", format='pdf', bbox_inches='tight')
    plt.show()

def plot_time_deviation_old(local_deviation_table, global_deviation_table):
    """Plot SPM time deviation visualization (old combined version - no PDF save)"""
    # Labels (workflows) and Ranks
    labels = ['indiv \n+ merge', 'merge \n+ mutation', 'merge \n+ freq', 'sift \n+ mutation', 'sift \n+ freq']
    ranks = ['R 1', 'R 2', 'R 3', 'R 4', 'R 5', 'R 6', 'R 7', 'R 8', 'R 9']

    # Bar and dot plot data
    local_deviation = local_deviation_table.values.tolist()
    global_deviation = global_deviation_table.values.tolist()

    x = np.arange(len(labels))
    bar_width = 0.1
    fig, ax1 = plt.subplots(figsize=(12, 4))

    # Plot bars
    for i in range(len(ranks)):
        for j, val in enumerate(local_deviation[i]):
            xpos = x[j] + i * bar_width
            label = ranks[i] if j == 0 else None  # Only label once per rank
            bar = ax1.bar(xpos, val, width=bar_width, color=colors[i], label=label, zorder=3)

    # Tick marker for 0 bars
    for i in range(len(ranks)):
        for j, val in enumerate(local_deviation[i]):
            xpos = x[j] + i * bar_width
            ax1.plot(xpos, 0, marker='|', color='black', markersize=5, zorder=4)

    # Plot dots with annotations
    for i in range(len(ranks)):
        for j, val in enumerate(global_deviation[i]):
            xpos = x[j] + i * bar_width
            if val != 0:
                ax1.scatter(
                    xpos, val,
                    color=colors[i],
                    marker='o',
                    s=30,
                    edgecolors='black',
                    linewidths=0.8,
                    zorder=6
                )

    # Axes setup
    centered_x = x + ((len(ranks) - 1) * bar_width) / 2
    ax1.set_xticks(centered_x)
    ax1.set_xticklabels(labels, fontsize=17)
    ax1.set_yticks(np.arange(-100, 101, 10))
    ax1.set_ylim(-50, 50)
    ax1.set_ylabel('SPM Deviation Time (%)', fontsize=17)
    ax1.set_xlabel('1000 Genomes Producer-Consumer Pairs', fontsize=17)
    ax1.grid(axis='y', linestyle='--', linewidth=0.5, zorder=0)

    # Legend
    ax1.legend(title='Rank', fontsize=17, ncol=9, loc='upper center', bbox_to_anchor=(0.6, 0.25), columnspacing=1)

    plt.tight_layout()
    # No PDF save - just show the plot
    plt.show()

    # Calculate error rates
    local_errors_10 = sum(1 for row in local_deviation for val in row if abs(val) > 10)
    global_errors_10 = sum(1 for row in global_deviation for val in row if abs(val) > 10)
    local_errors_5 = sum(1 for row in local_deviation for val in row if abs(val) > 5)
    global_errors_5 = sum(1 for row in global_deviation for val in row if abs(val) > 5)
    total_entries = len(local_deviation) * len(labels)
    
    print(f"Error rate over 10% global margin of error: {global_errors_10}/{total_entries}")
    print(f"Error rate over 10% local margin of error: {local_errors_10}/{total_entries}")
    print(f"Error rate over 5% global margin of error: {global_errors_5}/{total_entries}")
    print(f"Error rate over 5% local margin of error: {local_errors_5}/{total_entries}")

def plot_global_time_deviation(global_deviation_table):
    """Plot only global time deviation as bars"""
    # Labels (workflows) and Ranks
    labels = ['indiv \n+ merge', 'merge \n+ mutation', 'merge \n+ freq', 'sift \n+ mutation', 'sift \n+ freq']
    ranks = ['R 1', 'R 2', 'R 3', 'R 4', 'R 5', 'R 6', 'R 7', 'R 8', 'R 9']

    # Global deviation data
    global_deviation = global_deviation_table.values.tolist()

    x = np.arange(len(labels))
    bar_width = 0.1
    fig, ax1 = plt.subplots(figsize=(12, 4))

    # Plot bars for global deviation
    for i in range(len(ranks)):
        for j, val in enumerate(global_deviation[i]):
            xpos = x[j] + i * bar_width
            label = ranks[i] if j == 0 else None  # Only label once per rank
            bar = ax1.bar(xpos, val, width=bar_width, color=colors[i], label=label, zorder=3)

    # Tick marker for 0 bars
    for i in range(len(ranks)):
        for j, val in enumerate(global_deviation[i]):
            xpos = x[j] + i * bar_width
            ax1.plot(xpos, 0, marker='|', color='black', markersize=5, zorder=4)

    # Axes setup
    centered_x = x + ((len(ranks) - 1) * bar_width) / 2
    ax1.set_xticks(centered_x)
    ax1.set_xticklabels(labels, fontsize=17)
    ax1.set_yticks(np.arange(-10, 11, 2))
    ax1.set_yticklabels(np.arange(-10, 11, 2), fontsize=17)
    ax1.set_ylim(-10, 10)
    ax1.set_ylabel('SPM Deviation Time (%)', fontsize=15)
    ax1.set_xlabel('1000 Genomes Producer-Consumer Pairs', fontsize=17)
    ax1.grid(axis='y', linestyle='--', linewidth=0.5, zorder=0)
    
    # Add baseline at y=0
    ax1.axhline(y=0, color='black', linestyle='-', linewidth=1, zorder=2)

    # Legend
    ax1.legend(title='Rank', title_fontsize=16, prop={'size': 15}, ncol=9,loc='upper center', 
    bbox_to_anchor=(0.5, 0.31),
    columnspacing=1)

    plt.tight_layout()
    plt.savefig("1kg/1kg_spm_time_deviation.pdf", format='pdf', bbox_inches='tight')
    plt.show()

def print_percent_deviation(global_deviation_table):
    """Print percent deviation for each producer+consumer stage"""
    print("\n" + "="*60)
    print("PERCENT DEVIATION BY PRODUCER+CONSUMER STAGE")
    print("="*60)
    
    # Labels (workflows) and Ranks
    labels = ['indiv+merge', 'merge+mutation', 'merge+freq', 'sift+mutation', 'sift+freq']
    ranks = ['R1', 'R2', 'R3', 'R4', 'R5', 'R6', 'R7', 'R8', 'R9']
    
    # Convert DataFrame to list of lists
    global_deviation = global_deviation_table.values.tolist()
    
    # Print header
    print(f"{'Stage':<15}", end="")
    for rank in ranks:
        print(f"{rank:>8}", end="")
    print()
    print("-" * (15 + 8 * len(ranks)))
    
    # Print each stage's deviations
    for j, stage in enumerate(labels):
        print(f"{stage:<15}", end="")
        for i in range(len(ranks)):
            deviation = global_deviation[i][j]
            if deviation is not None:
                print(f"{deviation:>7.1f}%", end="")
            else:
                print(f"{'N/A':>7}", end="")
        print()
    
    print()
    
    # Calculate and print summary statistics
    print("SUMMARY STATISTICS:")
    print("-" * 30)
    
    # Calculate statistics for each stage
    for j, stage in enumerate(labels):
        deviations = [global_deviation[i][j] for i in range(len(ranks)) if global_deviation[i][j] is not None]
        if deviations:
            mean_dev = np.mean(deviations)
            std_dev = np.std(deviations)
            max_dev = np.max(deviations)
            min_dev = np.min(deviations)
            abs_deviations = [abs(d) for d in deviations]
            mean_abs_dev = np.mean(abs_deviations)
            
            print(f"{stage}:")
            print(f"  Mean deviation: {mean_dev:.2f}%")
            print(f"  Mean absolute deviation: {mean_abs_dev:.2f}%")
            print(f"  Standard deviation: {std_dev:.2f}%")
            print(f"  Range: [{min_dev:.2f}%, {max_dev:.2f}%]")
            print()

def plot_spm_values(spm_data):
    """Plot SPM values for SSD and BeeGFS only"""
    # Filter for SSD and BeeGFS only (indices 0,1,2 for SSD and 6,7,8 for BeeGFS)
    ssd_indices = [0, 1, 2]  # SSD 2n, SSD 5n, SSD 10n
    beegfs_indices = [6, 7, 8]  # BeeGFS 2n, BeeGFS 5n, BeeGFS 10n
    
    # Labels for producer-consumer pairs
    labels = ['indiv \n+ merge', 'merge \n+ mutation', 'merge \n+ freq', 'sift \n+ mutation', 'sift \n+ freq']
    
    # Storage configurations to plot
    storage_configs = ['SSD 2n', 'SSD 5n', 'SSD 10n', 'BeeGFS 2n', 'BeeGFS 5n', 'BeeGFS 10n']
    storage_indices = ssd_indices + beegfs_indices
    
    x = np.arange(len(labels))
    bar_width = 0.13
    
    plt.figure(figsize=(12, 4))
    
    # Plot bars for each storage configuration
    for i, (config, idx) in enumerate(zip(storage_configs, storage_indices)):
        values = []
        for stage in labels:
            # Get the SPM value for this stage and storage configuration
            stage_key = stage.replace(' \n+ ', '+').replace(' ', '')
            if stage_key in spm_data:
                values.append(spm_data[stage_key][idx])
            else:
                values.append(0)
        
        plt.bar(x + i * bar_width, values, width=bar_width, 
                label=config, color=colors[i], alpha=0.8)
    
    # Customize the plot
    plt.xlabel('1000 Genomes Producer-Consumer Pairs', fontsize=17)
    plt.ylabel('Rank Score', fontsize=17)
    plt.title('Rank Score by Storage Configuration (SSD and BeeGFS)', fontsize=17)
    plt.xticks(x + (len(storage_configs) - 1) * bar_width / 2, labels, fontsize=17)
    plt.legend(fontsize=16, ncol=2)
    plt.grid(axis='y', alpha=0.3, linestyle='--')
    
    plt.tight_layout()
    plt.savefig("1kg/1kg_spm_rank.pdf", format='pdf', bbox_inches='tight')
    plt.show()

def plot_spm_values_log(spm_data):
    """Plot SPM values for SSD and BeeGFS only with log scale"""
    # Filter for SSD and BeeGFS only (indices 0,1,2 for SSD and 6,7,8 for BeeGFS)
    ssd_indices = [0, 1, 2]  # SSD 2n, SSD 5n, SSD 10n
    beegfs_indices = [6, 7, 8]  # BeeGFS 2n, BeeGFS 5n, BeeGFS 10n
    
    # Labels for producer-consumer pairs
    labels = ['indiv \n+ merge', 'merge \n+ mutation', 'merge \n+ freq', 'sift \n+ mutation', 'sift \n+ freq']
    
    # Storage configurations to plot
    storage_configs = ['SSD 2n', 'SSD 5n', 'SSD 10n', 'BeeGFS 2n', 'BeeGFS 5n', 'BeeGFS 10n']
    storage_indices = ssd_indices + beegfs_indices
    
    x = np.arange(len(labels))
    bar_width = 0.13
    
    plt.figure(figsize=(12, 4))
    
    # Plot bars for each storage configuration
    for i, (config, idx) in enumerate(zip(storage_configs, storage_indices)):
        values = []
        for stage in labels:
            # Get the SPM value for this stage and storage configuration
            stage_key = stage.replace(' \n+ ', '+').replace(' ', '')
            if stage_key in spm_data:
                values.append(spm_data[stage_key][idx])
            else:
                values.append(0)
        
        plt.bar(x + i * bar_width, values, width=bar_width, 
                label=config, color=colors[i], alpha=0.8)
    
    # Customize the plot with log scale
    plt.xlabel('1000 Genomes Producer-Consumer Pairs', fontsize=17)
    plt.ylabel('Rank Score (log)', fontsize=17)
    plt.title('Rank Score by Storage Configuration (SSD and BeeGFS) - Log Scale', fontsize=17)
    plt.xticks(x + (len(storage_configs) - 1) * bar_width / 2, labels, fontsize=17)
    plt.legend(fontsize=16, ncol=2)
    plt.grid(axis='y', alpha=0.3, linestyle='--')
    plt.yscale('log')  # Set y-axis to log scale
    
    plt.tight_layout()
    plt.savefig("1kg/1kg_spm_rank_log.pdf", format='pdf', bbox_inches='tight')
    plt.show()

def plot_workflow_time(runtime_data):
    """Plot workflow time for SSD and BeeGFS only"""
    # Filter for SSD and BeeGFS only (indices 0,1,2 for SSD and 6,7,8 for BeeGFS)
    ssd_indices = [0, 1, 2]  # SSD 2n, SSD 5n, SSD 10n
    beegfs_indices = [6, 7, 8]  # BeeGFS 2n, BeeGFS 5n, BeeGFS 10n
    
    # Labels for producer-consumer pairs
    labels = ['indiv \n+ merge', 'merge \n+ mutation', 'merge \n+ freq', 'sift \n+ mutation', 'sift \n+ freq']
    
    # Storage configurations to plot
    storage_configs = ['SSD 2n', 'SSD 5n', 'SSD 10n', 'BeeGFS 2n', 'BeeGFS 5n', 'BeeGFS 10n']
    storage_indices = ssd_indices + beegfs_indices
    
    x = np.arange(len(labels))
    bar_width = 0.13
    
    plt.figure(figsize=(12, 4))
    
    # Plot bars for each storage configuration
    for i, (config, idx) in enumerate(zip(storage_configs, storage_indices)):
        values = []
        for stage in labels:
            # Get the runtime value for this stage and storage configuration
            stage_key = stage.replace(' \n+ ', '+').replace(' ', '')
            if stage_key in runtime_data:
                values.append(runtime_data[stage_key][idx])
            else:
                values.append(0)
        
        plt.bar(x + i * bar_width, values, width=bar_width, 
                label=config, color=colors[i], alpha=0.8)
    
    # Customize the plot
    plt.xlabel('1000 Genomes Producer-Consumer Pairs', fontsize=17)
    plt.ylabel('Runtime (seconds)', fontsize=17)
    plt.title('Workflow Time by Storage Configuration (SSD and BeeGFS)', fontsize=17)
    plt.xticks(x + (len(storage_configs) - 1) * bar_width / 2, labels, fontsize=17)
    plt.legend(fontsize=16, ncol=2)
    plt.grid(axis='y', alpha=0.3, linestyle='--')
    
    plt.tight_layout()
    plt.savefig("1kg/1kg_wf_time.pdf", format='pdf', bbox_inches='tight')
    plt.show()

def plot_workflow_time_log(runtime_data):
    """Plot workflow time for SSD and BeeGFS only with log scale"""
    # Filter for SSD and BeeGFS only (indices 0,1,2 for SSD and 6,7,8 for BeeGFS)
    ssd_indices = [0, 1, 2]  # SSD 2n, SSD 5n, SSD 10n
    beegfs_indices = [6, 7, 8]  # BeeGFS 2n, BeeGFS 5n, BeeGFS 10n
    
    # Labels for producer-consumer pairs
    labels = ['indiv \n+ merge', 'merge \n+ mutation', 'merge \n+ freq', 'sift \n+ mutation', 'sift \n+ freq']
    
    # Storage configurations to plot
    storage_configs = ['SSD 2n', 'SSD 5n', 'SSD 10n', 'BeeGFS 2n', 'BeeGFS 5n', 'BeeGFS 10n']
    storage_indices = ssd_indices + beegfs_indices
    
    x = np.arange(len(labels))
    bar_width = 0.13
    
    plt.figure(figsize=(12, 4))
    
    # Plot bars for each storage configuration
    for i, (config, idx) in enumerate(zip(storage_configs, storage_indices)):
        values = []
        for stage in labels:
            # Get the runtime value for this stage and storage configuration
            stage_key = stage.replace(' \n+ ', '+').replace(' ', '')
            if stage_key in runtime_data:
                values.append(runtime_data[stage_key][idx])
            else:
                values.append(0)
        
        plt.bar(x + i * bar_width, values, width=bar_width, 
                label=config, color=colors[i], alpha=0.8)
    
    # Customize the plot with log scale
    plt.xlabel('1000 Genomes Producer-Consumer Pairs', fontsize=17)
    plt.ylabel('Runtime (seconds, log)', fontsize=17)
    plt.title('Workflow Time by Storage Configuration (SSD and BeeGFS) - Log Scale', fontsize=17)
    plt.xticks(x + (len(storage_configs) - 1) * bar_width / 2, labels, fontsize=17)
    plt.legend(fontsize=16, ncol=2)
    plt.grid(axis='y', alpha=0.3, linestyle='--')
    plt.yscale('log')  # Set y-axis to log scale
    
    plt.tight_layout()
    plt.savefig("1kg/1kg_wf_time_log.pdf", format='pdf', bbox_inches='tight')
    plt.show()

def calculate_total_workflow_time(runtime_data, spm_rank_dict):
    """Calculate total workflow time using best ranked SPM storage selection"""
    print("\n" + "="*60)
    print("TOTAL WORKFLOW TIME CALCULATION")
    print("="*60)
    
    # Get the best ranked storage configuration for each stage
    best_storages = {}
    total_time = 0
    
    for stage, entries in spm_rank_dict.items():
        # Find the entry with rank 1 (best rank)
        best_entry = next((entry for entry in entries if entry["rank"] == 1), None)
        if best_entry:
            best_storage = best_entry["store_conf"]
            best_storages[stage] = best_storage
            
            # Get the corresponding runtime value
            runtime_value = runtime_data[stage][runtime_data["store_conf"].index(best_storage)]
            total_time += runtime_value
            
            print(f"{stage}: {best_storage} -> {runtime_value:.2f} seconds")
    
    print(f"\nTotal workflow time: {total_time:.2f} seconds")
    print(f"Best storage configuration: {best_storages}")
    
    return total_time, best_storages

def calculate_total_workflow_time_primary_selection(runtime_data, spm_data):
    """Calculate total workflow time using primary storage selection based on largest SPM stage"""
    print("\n" + "="*60)
    print("TOTAL WORKFLOW TIME CALCULATION (PRIMARY SELECTION METHOD)")
    print("="*60)
    
    # Find the stage with the largest SPM value
    max_spm_value = 0
    max_spm_stage = None
    
    for stage in spm_data.keys():
        if stage == "store_conf":
            continue
        for spm_value in spm_data[stage]:
            if spm_value > max_spm_value:
                max_spm_value = spm_value
                max_spm_stage = stage
    
    print(f"Stage with largest SPM: {max_spm_stage}")
    print(f"Largest SPM value: {max_spm_value:.6f}")
    
    # Find the storage configuration with the smallest SPM value for this stage
    min_spm_value = float('inf')
    min_spm_storage = None
    
    for i, spm_value in enumerate(spm_data[max_spm_stage]):
        if spm_value < min_spm_value:
            min_spm_value = spm_value
            min_spm_storage = spm_data["store_conf"][i]
    
    print(f"Smallest SPM value for {max_spm_stage}: {min_spm_value:.6f}")
    print(f"Primary storage selection: {min_spm_storage}")
    
    # Apply the primary storage selection to all stages
    total_time = 0
    primary_storage_index = spm_data["store_conf"].index(min_spm_storage)
    
    print(f"\nApplying {min_spm_storage} to all stages:")
    for stage in runtime_data.keys():
        if stage == "store_conf":
            continue
        runtime_value = runtime_data[stage][primary_storage_index]
        total_time += runtime_value
        print(f"{stage}: {min_spm_storage} -> {runtime_value:.2f} seconds")
    
    print(f"\nTotal workflow time (primary selection): {total_time:.2f} seconds")
    print(f"Primary storage configuration: {min_spm_storage}")
    
    return total_time, min_spm_storage

def calculate_beeGFS_least_nodes_runtime(runtime_data):
    """Calculate total workflow runtime using default BeeGFS with least node configuration"""
    print("\n" + "="*60)
    print("BEEGFS LEAST NODES RUNTIME CALCULATION")
    print("="*60)
    
    # For 1000 Genomes: BeeGFS 2n is the least node configuration (index 6)
    beeGFS_least_nodes = "BeeGFS 2n"
    beeGFS_index = runtime_data["store_conf"].index(beeGFS_least_nodes)
    
    total_time = 0
    print(f"Using {beeGFS_least_nodes} for all stages:")
    
    for stage in runtime_data.keys():
        if stage == "store_conf":
            continue
        runtime_value = runtime_data[stage][beeGFS_index]
        total_time += runtime_value
        print(f"{stage}: {beeGFS_least_nodes} -> {runtime_value:.2f} seconds")
    
    print(f"\nTotal workflow runtime with {beeGFS_least_nodes}: {total_time:.2f} seconds")
    
    return total_time

def main():
    """Main function to run the SPM analysis"""
    # Create output directory
    output_dir = "1kg"
    if not os.path.exists(output_dir):
        os.makedirs(output_dir)
        print(f"Created output directory: {output_dir}")
    
    print("Creating runtime data...")
    runtime_data = create_runtime_data()
    
    print("Creating SPM data...")
    spm_data = create_spm_data()
    
    print("Computing runtime rankings...")
    runtime_rank_dict = create_runtime_rank_dict(runtime_data)
    
    print("Computing SPM rankings...")
    spm_rank_dict = create_spm_rank_dict(spm_data)
    
    # Display runtime rankings
    print("\nRuntime Rankings:")
    print(json.dumps(runtime_rank_dict, indent=2))
    
    # Display SPM rankings
    print("\nSPM Rankings:")
    print(json.dumps(spm_rank_dict, indent=2))
    
    print("\nComputing rank errors...")
    rank_error_table = compute_rank_error(runtime_rank_dict, spm_rank_dict)
    print(rank_error_table)
    
    print("\nComputing local rank deviations...")
    local_deviation_table = compute_local_rank_deviation(runtime_rank_dict, spm_rank_dict)
    print(local_deviation_table)
    
    print("\nComputing global rank deviations...")
    global_deviation_table = compute_global_rank_deviation(runtime_rank_dict, spm_rank_dict)
    print(global_deviation_table)
    
    print("\nGenerating visualizations...")
    plot_rank_error_old(rank_error_table)
    plot_rank_error(rank_error_table)
    # plot_rbo_scores(runtime_rank_dict, spm_rank_dict)  # Commented out RBO and Kendall's Tau
    plot_tier_classification_accuracy(runtime_rank_dict, spm_rank_dict)
    plot_storage_type_classification_accuracy(runtime_rank_dict, spm_rank_dict)
    plot_precision_recall_at_k(runtime_rank_dict, spm_rank_dict, k=5)
    plot_time_deviation_old(local_deviation_table, global_deviation_table)
    plot_global_time_deviation(global_deviation_table)
    print_percent_deviation(global_deviation_table)
    
    print("\nGenerating additional plots...")
    plot_spm_values(spm_data)
    plot_spm_values_log(spm_data)
    plot_workflow_time(runtime_data)
    plot_workflow_time_log(runtime_data)
    
    print("\nCalculating total workflow time...")
    total_time, best_storages = calculate_total_workflow_time(runtime_data, spm_rank_dict)
    
    print("\nCalculating total workflow time (primary selection method)...")
    total_time_primary, primary_storage = calculate_total_workflow_time_primary_selection(runtime_data, spm_data)
    
    print("\nCalculating BeeGFS least nodes runtime...")
    beeGFS_runtime = calculate_beeGFS_least_nodes_runtime(runtime_data)
    
    print("Analysis complete!")

if __name__ == "__main__":
    main()
